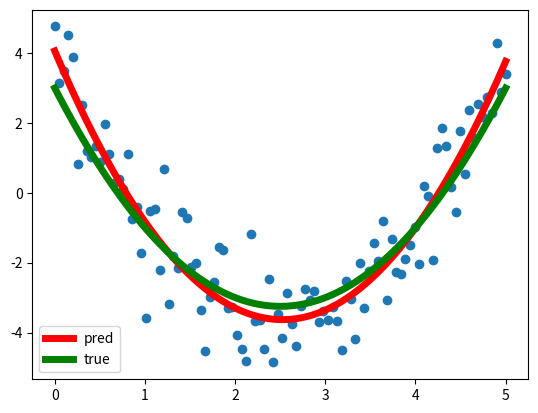

Source code (Python):
import matplotlib.pyplot as plt
import numpy as np

np.random.seed(0)

x = np.linspace(0,5,100)
noise = np.random.normal(0,1,100)

def y(x):
    """真の関数"""
    return 3 - 5 * x + x ** 2

t = y(x)+noise

Y = np.array([np.ones(len(x)),x,x**2])
X = Y.T

W = np.linalg.inv(Y @ X) @ Y @ t
w0 = W[0]
w1 = W[1]
w2 = W[2]
pred_y = w0 + w1 * x + w2 * x ** 2

plt.scatter(x, t)
plt.plot(x, pred_y, linewidth=5, color="red", label="pred")
plt.plot(x, y(x), linewidth=5, color="green", label="true")
plt.legend()
